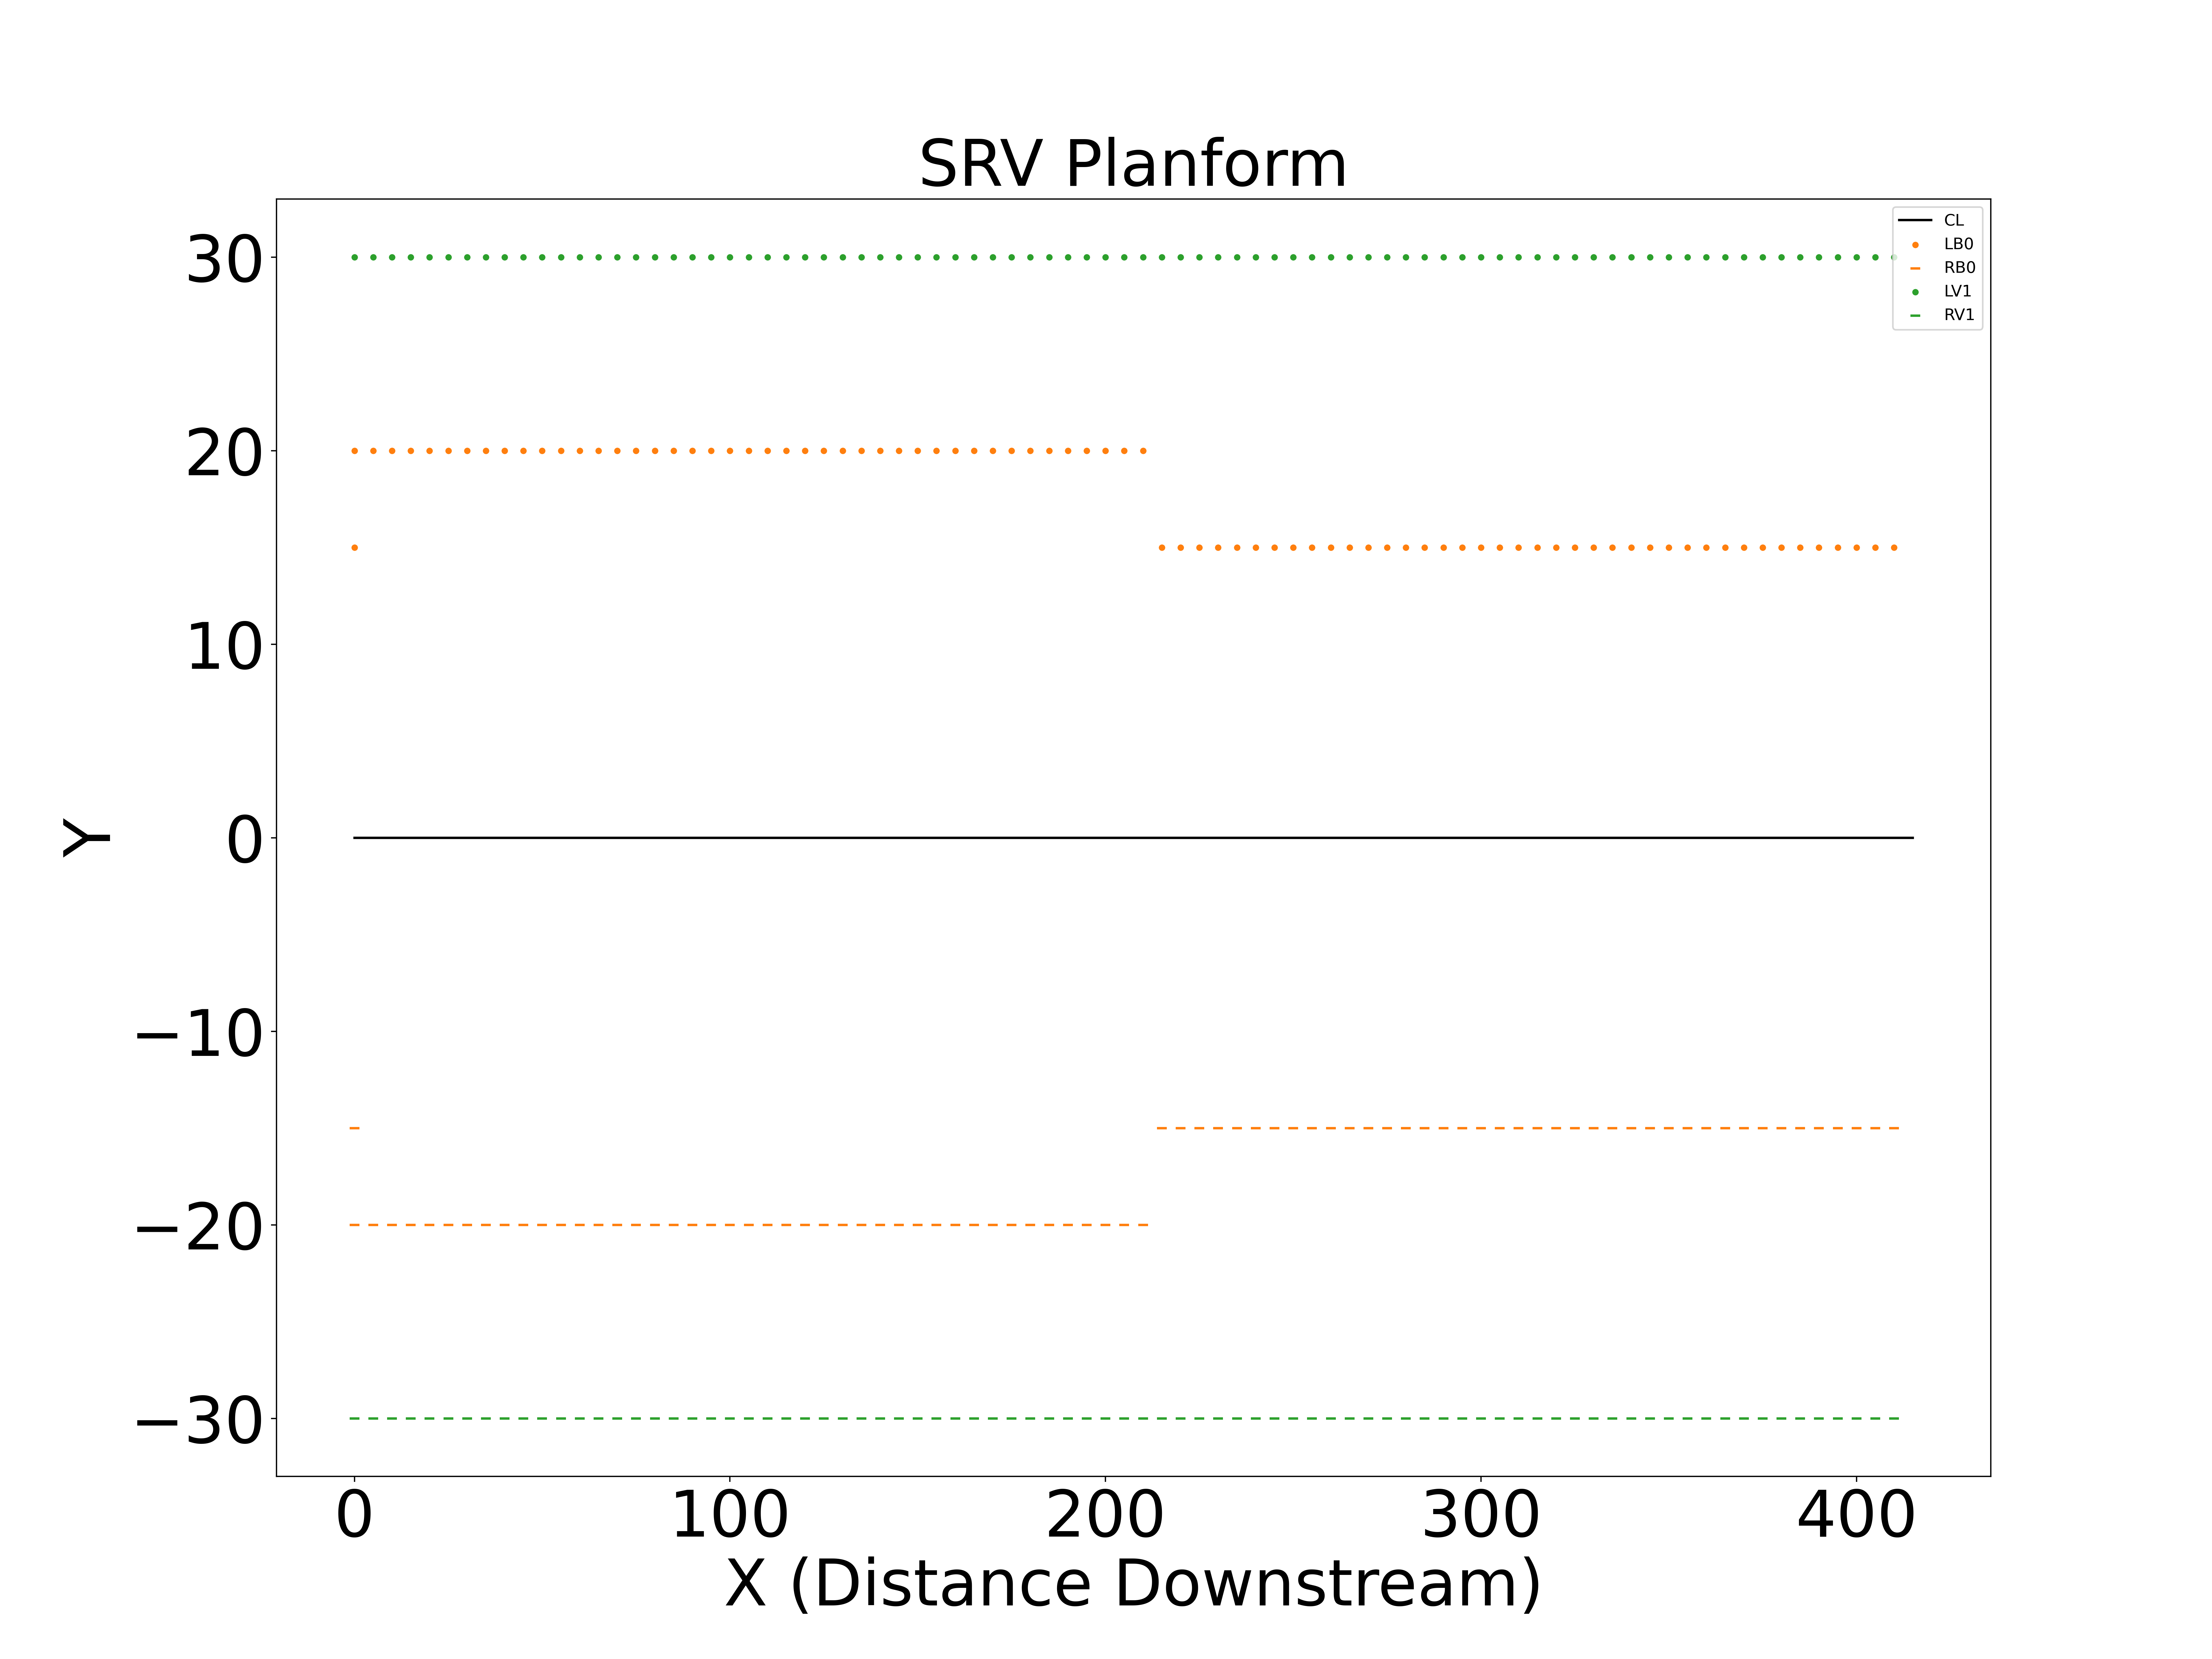

Values plotted in this chart, from the file beside it:
X, Y
0.0, 0.0
5.0, 0.0
10.0, 0.0
15.0, 0.0
20.0, 0.0
25.0, 0.0
30.0, 0.0
35.0, 0.0
40.0, 0.0
45.0, 0.0
50.0, 0.0
55.0, 0.0
60.0, 0.0
65.0, 0.0
70.0, 0.0
75.0, 0.0
80.0, 0.0
85.0, 0.0
90.0, 0.0
95.0, 0.0
100.0, 0.0
105.0, 0.0
110.0, 0.0
115.0, 0.0
120.0, 0.0
125.0, 0.0
130.0, 0.0
135.0, 0.0
140.0, 0.0
145.0, 0.0
150.0, 0.0
155.0, 0.0
160.0, 0.0
165.0, 0.0
170.0, 0.0
175.0, 0.0
180.0, 0.0
185.0, 0.0
190.0, 0.0
195.0, 0.0
200.0, 0.0
205.0, 0.0
210.0, 0.0
215.0, 0.0
220.0, 0.0
225.0, 0.0
230.0, 0.0
235.0, 0.0
240.0, 0.0
245.0, 0.0
250.0, 0.0
255.0, 0.0
260.0, 0.0
265.0, 0.0
270.0, 0.0
275.0, 0.0
280.0, 0.0
285.0, 0.0
290.0, 0.0
295.0, 0.0
... 358 more rows
